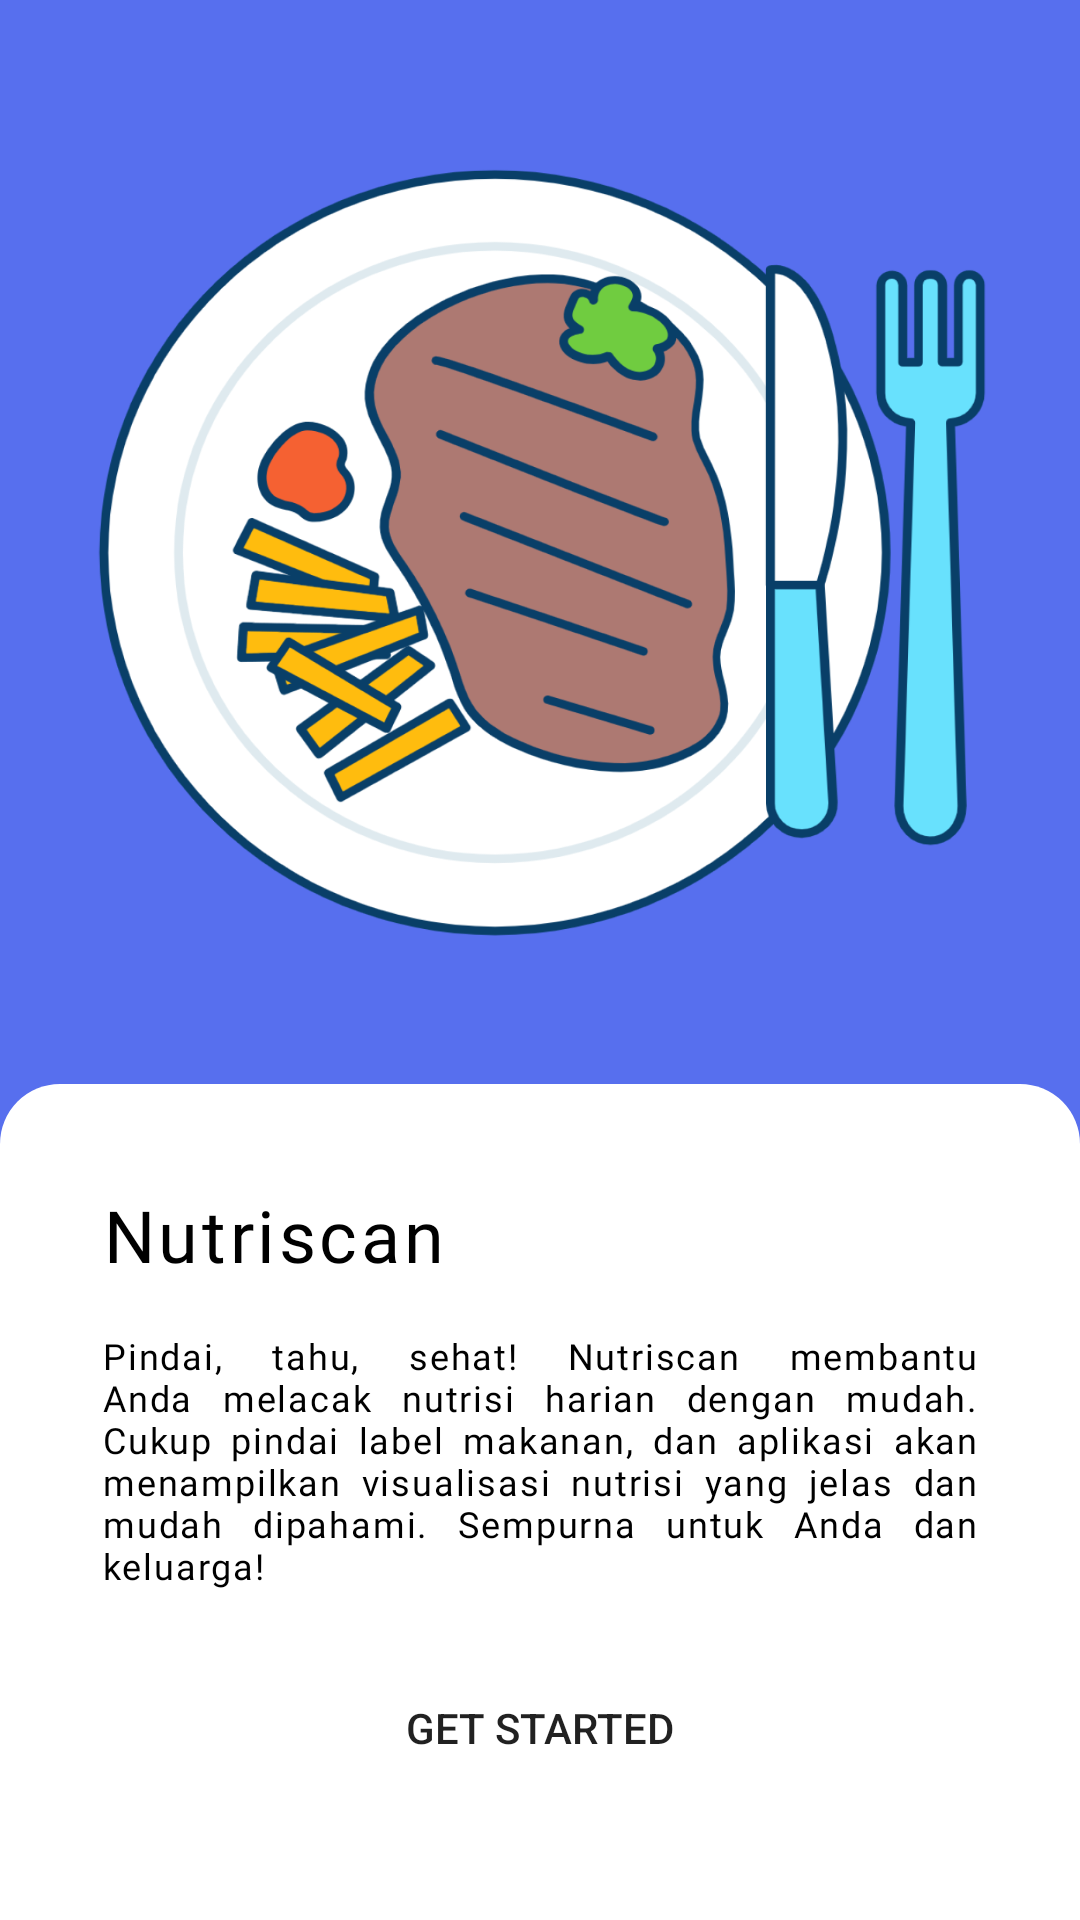

Reconstruct the res/layout file that produces this screen, plus the resources it refers to.
<!-- AndroidManifest.xml: application theme Theme.SNAPPSmartNutritionApp -->
<!-- res/layout/activity_main.xml -->
<?xml version="1.0" encoding="utf-8"?>
<androidx.constraintlayout.widget.ConstraintLayout xmlns:android="http://schemas.android.com/apk/res/android"
    xmlns:app="http://schemas.android.com/apk/res-auto"
    xmlns:tools="http://schemas.android.com/tools"
    android:id="@+id/main"
    android:layout_width="match_parent"
    android:layout_height="match_parent"
    android:background="@color/Primary"
    tools:context=".MainActivity">

    <ImageView

        android:id="@+id/mainImage"
        android:layout_width="398dp"
        android:layout_height="385dp"
        android:background="@drawable/icon_food"
        app:layout_constraintBottom_toTopOf="@id/bottomLayout"
        app:layout_constraintEnd_toEndOf="parent"
        app:layout_constraintHorizontal_bias="0.498"
        app:layout_constraintStart_toStartOf="parent"
        app:layout_constraintTop_toTopOf="parent"
        app:layout_constraintVertical_bias="0.459" />

    <androidx.constraintlayout.widget.ConstraintLayout
        android:id="@+id/bottomLayout"
        android:layout_width="match_parent"
        android:layout_height="wrap_content"

        android:background="@drawable/rounded_corners"
        android:orientation="vertical"
        android:padding="34dp"
        app:layout_constraintBottom_toBottomOf="parent">


        <TextView
            android:id="@+id/feature_title"
            style="@style/heading"
            android:layout_width="wrap_content"
            android:layout_height="wrap_content"
            android:fontFamily="@font/poppins_bold"
            android:text="@string/Judul"
            app:layout_constraintLeft_toLeftOf="parent"
            app:layout_constraintTop_toTopOf="parent" />

        <TextView
            android:id="@+id/feature_description"
            style="@style/heading_4"
            android:layout_width="match_parent"
            android:layout_height="wrap_content"
            android:layout_marginTop="16dp"
            android:fontFamily="@font/poppins_medium"
            android:justificationMode="inter_word"
            android:text="@string/Subjudul"
            app:layout_constraintTop_toBottomOf="@id/feature_title" />

        <Button

            android:id="@+id/Started"
            android:layout_width="match_parent"
            android:layout_height="60dp"
            android:layout_marginTop="16dp"
            android:background="@drawable/rounded_primary"

            android:text="Get Started"
            app:layout_constraintBottom_toBottomOf="parent"
            app:layout_constraintTop_toBottomOf="@id/feature_description" />
    </androidx.constraintlayout.widget.ConstraintLayout>

    <FrameLayout
        android:id="@+id/camera_fragment_container"
        android:layout_width="match_parent"
        android:layout_height="match_parent"
        />

</androidx.constraintlayout.widget.ConstraintLayout>
<!-- resources referenced by this layout -->
<resources>
  <color name="Primary">#576FEE</color>
  <!-- drawable icon_food: png bitmap (drawable, 269723 bytes) -->
  <!-- drawable rounded_corners (drawable) -->
  <?xml version="1.0" encoding="utf-8"?>
  <shape xmlns:android="http://schemas.android.com/apk/res/android">
      <corners
          android:topLeftRadius="20dp"
          android:topRightRadius="20dp"
          android:bottomLeftRadius="0dp"
          android:bottomRightRadius="0dp" />
      <solid android:color="@color/White" />
  </shape>
  <string name="Judul">Nutriscan</string>
  <string name="Subjudul">Pindai, tahu, sehat! Nutriscan membantu Anda melacak nutrisi harian dengan mudah. Cukup pindai label makanan, dan aplikasi akan menampilkan visualisasi nutrisi yang jelas dan mudah dipahami. Sempurna untuk Anda dan keluarga!</string>
  <style name="heading">
          <item name="android:textSize">24sp</item>
          <item name="android:letterSpacing">0.05</item>
          <item name="android:textColor">#000000</item>
      </style>
  <style name="heading_4">
          <item name="android:textSize">12sp</item>
          <item name="android:letterSpacing">0.05</item>
          <item name="android:textColor">#000000</item>
      </style>
  <style name="Theme.SNAPPSmartNutritionApp" parent="Base.Theme.SNAPPSmartNutritionApp" />
  <color name="White">#ffffff</color>
  <style name="Base.Theme.SNAPPSmartNutritionApp" parent="Theme.MaterialComponents.DayNight.DarkActionBar">
          
          <item name="colorPrimary">@color/Primary</item>
          <item name="colorPrimaryVariant">@color/OnPrimary</item>
          <item name="colorOnPrimary">@color/PrimaryContainer</item>
          
          <item name="colorSecondary">@color/Secondary</item>
          <item name="colorSecondaryVariant">@color/Tertiary</item>
          <item name="colorOnSecondary">@color/OnTertiary</item>
          
          <item name="android:statusBarColor">?attr/colorPrimary</item>
      </style>
  <color name="OnPrimary">#9AA8F3</color>
  <color name="PrimaryContainer">#E8ECFF</color>
  <color name="Secondary">#95F452</color>
  <color name="Tertiary">#000000</color>
  <color name="OnTertiary">#929292</color>
</resources>
